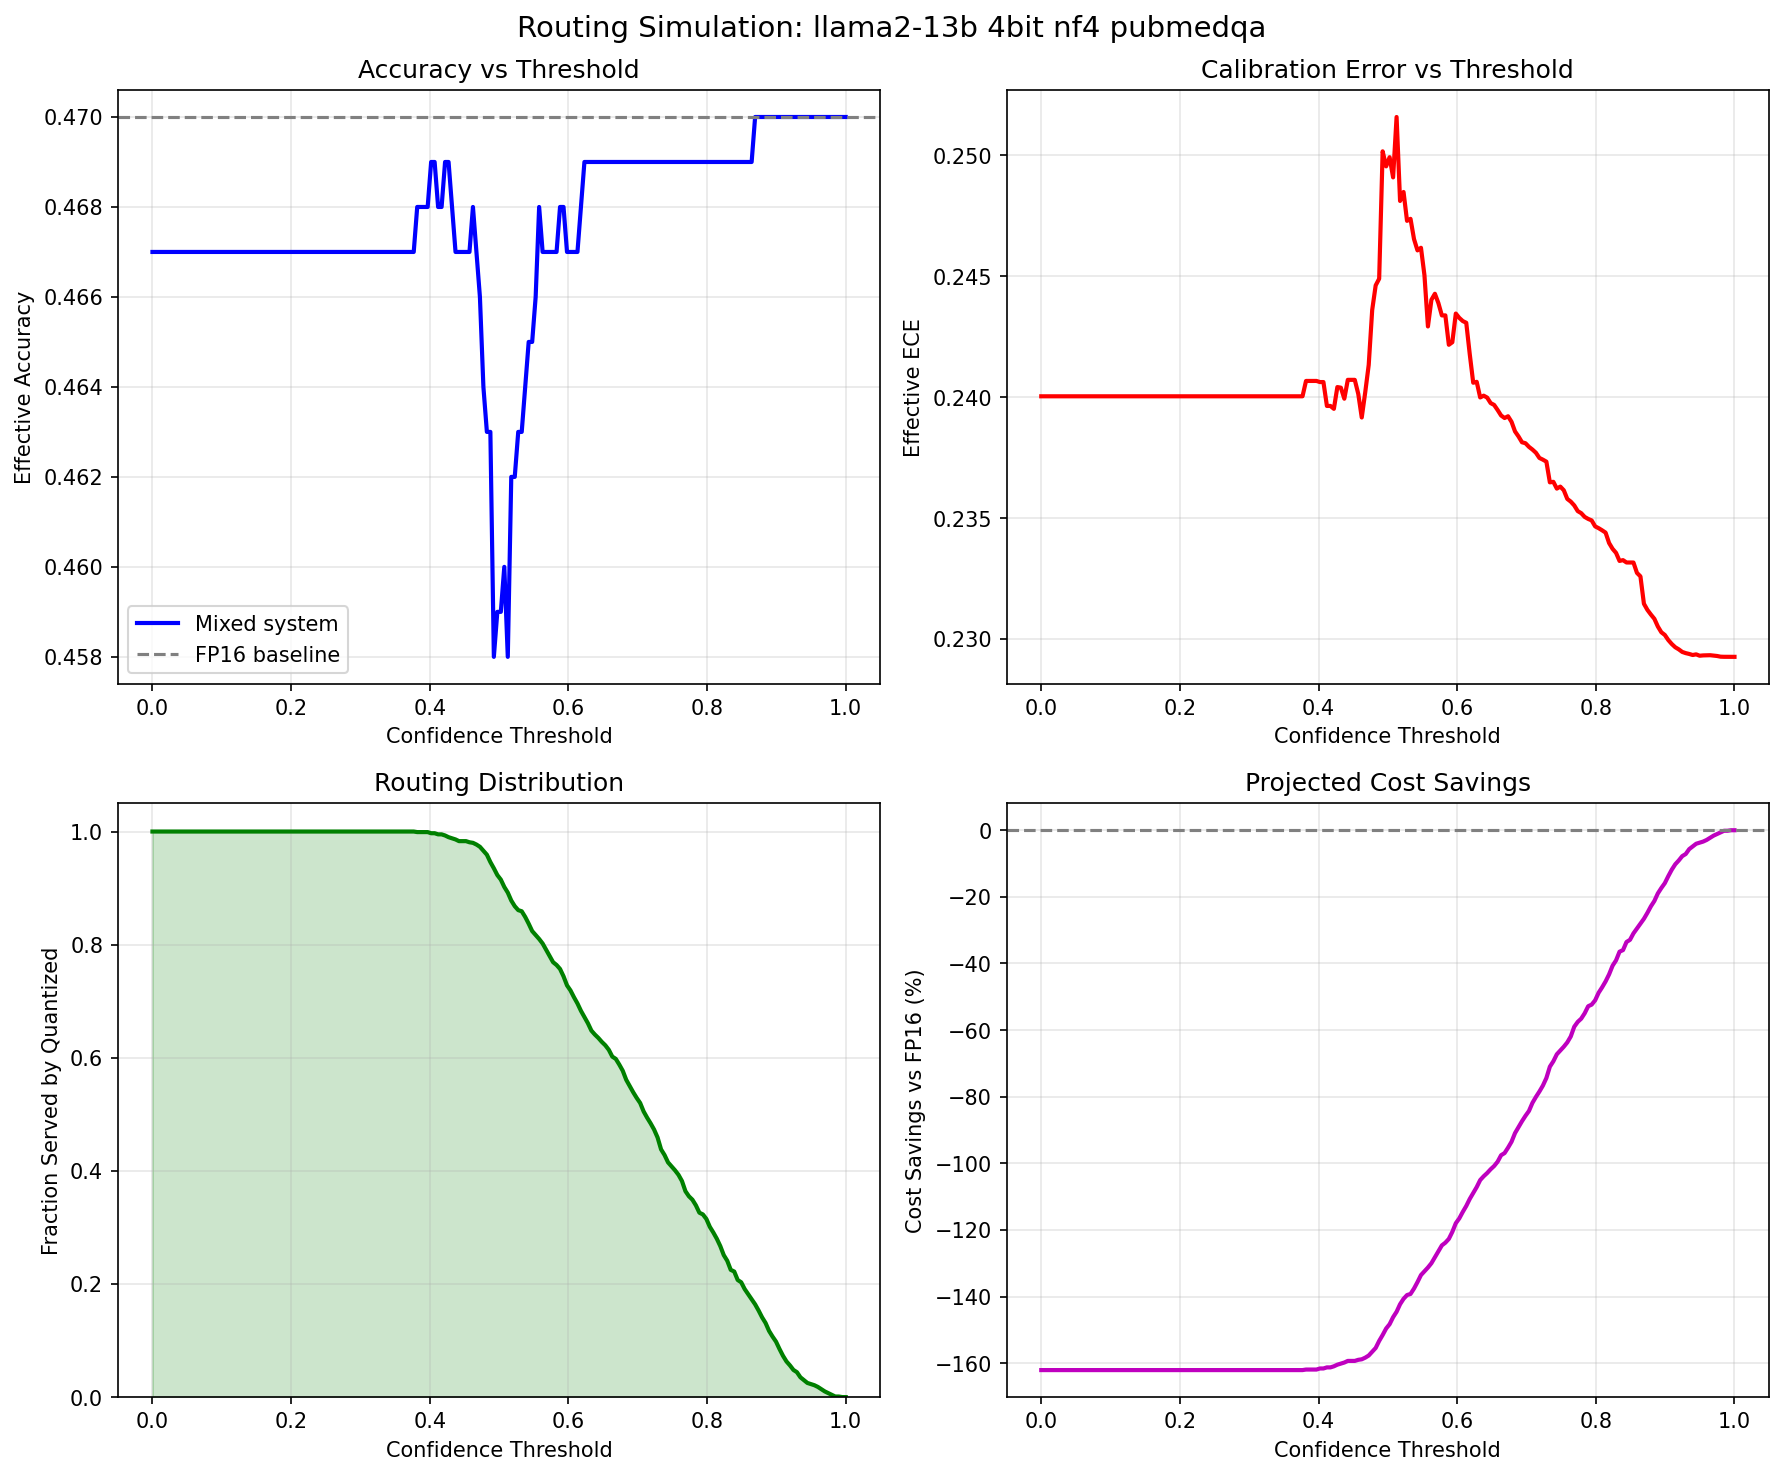

Source data for this figure (header and first rows):
threshold, frac_quantized, frac_escalated, effective_accuracy, effective_ece, effective_tps, cost_savings_pct, fp16_accuracy, model, quant_method, precision, dataset
0.0, 1.0, 0.0, 0.467, 0.24, 201.3, -162.1, 0.47, llama2-13b, 4bit, nf4, pubmedqa
0.005025, 1.0, 0.0, 0.467, 0.24, 201.3, -162.1, 0.47, llama2-13b, 4bit, nf4, pubmedqa
0.01005, 1.0, 0.0, 0.467, 0.24, 201.3, -162.1, 0.47, llama2-13b, 4bit, nf4, pubmedqa
0.01508, 1.0, 0.0, 0.467, 0.24, 201.3, -162.1, 0.47, llama2-13b, 4bit, nf4, pubmedqa
0.0201, 1.0, 0.0, 0.467, 0.24, 201.3, -162.1, 0.47, llama2-13b, 4bit, nf4, pubmedqa
0.02513, 1.0, 0.0, 0.467, 0.24, 201.3, -162.1, 0.47, llama2-13b, 4bit, nf4, pubmedqa
0.03015, 1.0, 0.0, 0.467, 0.24, 201.3, -162.1, 0.47, llama2-13b, 4bit, nf4, pubmedqa
0.03518, 1.0, 0.0, 0.467, 0.24, 201.3, -162.1, 0.47, llama2-13b, 4bit, nf4, pubmedqa
0.0402, 1.0, 0.0, 0.467, 0.24, 201.3, -162.1, 0.47, llama2-13b, 4bit, nf4, pubmedqa
0.04523, 1.0, 0.0, 0.467, 0.24, 201.3, -162.1, 0.47, llama2-13b, 4bit, nf4, pubmedqa
0.05025, 1.0, 0.0, 0.467, 0.24, 201.3, -162.1, 0.47, llama2-13b, 4bit, nf4, pubmedqa
0.05528, 1.0, 0.0, 0.467, 0.24, 201.3, -162.1, 0.47, llama2-13b, 4bit, nf4, pubmedqa
0.0603, 1.0, 0.0, 0.467, 0.24, 201.3, -162.1, 0.47, llama2-13b, 4bit, nf4, pubmedqa
0.06533, 1.0, 0.0, 0.467, 0.24, 201.3, -162.1, 0.47, llama2-13b, 4bit, nf4, pubmedqa
0.07035, 1.0, 0.0, 0.467, 0.24, 201.3, -162.1, 0.47, llama2-13b, 4bit, nf4, pubmedqa
0.07538, 1.0, 0.0, 0.467, 0.24, 201.3, -162.1, 0.47, llama2-13b, 4bit, nf4, pubmedqa
0.0804, 1.0, 0.0, 0.467, 0.24, 201.3, -162.1, 0.47, llama2-13b, 4bit, nf4, pubmedqa
0.08543, 1.0, 0.0, 0.467, 0.24, 201.3, -162.1, 0.47, llama2-13b, 4bit, nf4, pubmedqa
0.09045, 1.0, 0.0, 0.467, 0.24, 201.3, -162.1, 0.47, llama2-13b, 4bit, nf4, pubmedqa
0.09548, 1.0, 0.0, 0.467, 0.24, 201.3, -162.1, 0.47, llama2-13b, 4bit, nf4, pubmedqa
0.1005, 1.0, 0.0, 0.467, 0.24, 201.3, -162.1, 0.47, llama2-13b, 4bit, nf4, pubmedqa
0.1055, 1.0, 0.0, 0.467, 0.24, 201.3, -162.1, 0.47, llama2-13b, 4bit, nf4, pubmedqa
0.1106, 1.0, 0.0, 0.467, 0.24, 201.3, -162.1, 0.47, llama2-13b, 4bit, nf4, pubmedqa
0.1156, 1.0, 0.0, 0.467, 0.24, 201.3, -162.1, 0.47, llama2-13b, 4bit, nf4, pubmedqa
0.1206, 1.0, 0.0, 0.467, 0.24, 201.3, -162.1, 0.47, llama2-13b, 4bit, nf4, pubmedqa
0.1256, 1.0, 0.0, 0.467, 0.24, 201.3, -162.1, 0.47, llama2-13b, 4bit, nf4, pubmedqa
0.1307, 1.0, 0.0, 0.467, 0.24, 201.3, -162.1, 0.47, llama2-13b, 4bit, nf4, pubmedqa
0.1357, 1.0, 0.0, 0.467, 0.24, 201.3, -162.1, 0.47, llama2-13b, 4bit, nf4, pubmedqa
0.1407, 1.0, 0.0, 0.467, 0.24, 201.3, -162.1, 0.47, llama2-13b, 4bit, nf4, pubmedqa
0.1457, 1.0, 0.0, 0.467, 0.24, 201.3, -162.1, 0.47, llama2-13b, 4bit, nf4, pubmedqa
0.1508, 1.0, 0.0, 0.467, 0.24, 201.3, -162.1, 0.47, llama2-13b, 4bit, nf4, pubmedqa
0.1558, 1.0, 0.0, 0.467, 0.24, 201.3, -162.1, 0.47, llama2-13b, 4bit, nf4, pubmedqa
0.1608, 1.0, 0.0, 0.467, 0.24, 201.3, -162.1, 0.47, llama2-13b, 4bit, nf4, pubmedqa
0.1658, 1.0, 0.0, 0.467, 0.24, 201.3, -162.1, 0.47, llama2-13b, 4bit, nf4, pubmedqa
0.1709, 1.0, 0.0, 0.467, 0.24, 201.3, -162.1, 0.47, llama2-13b, 4bit, nf4, pubmedqa
0.1759, 1.0, 0.0, 0.467, 0.24, 201.3, -162.1, 0.47, llama2-13b, 4bit, nf4, pubmedqa
0.1809, 1.0, 0.0, 0.467, 0.24, 201.3, -162.1, 0.47, llama2-13b, 4bit, nf4, pubmedqa
0.1859, 1.0, 0.0, 0.467, 0.24, 201.3, -162.1, 0.47, llama2-13b, 4bit, nf4, pubmedqa
0.191, 1.0, 0.0, 0.467, 0.24, 201.3, -162.1, 0.47, llama2-13b, 4bit, nf4, pubmedqa
0.196, 1.0, 0.0, 0.467, 0.24, 201.3, -162.1, 0.47, llama2-13b, 4bit, nf4, pubmedqa
0.201, 1.0, 0.0, 0.467, 0.24, 201.3, -162.1, 0.47, llama2-13b, 4bit, nf4, pubmedqa
0.206, 1.0, 0.0, 0.467, 0.24, 201.3, -162.1, 0.47, llama2-13b, 4bit, nf4, pubmedqa
0.2111, 1.0, 0.0, 0.467, 0.24, 201.3, -162.1, 0.47, llama2-13b, 4bit, nf4, pubmedqa
0.2161, 1.0, 0.0, 0.467, 0.24, 201.3, -162.1, 0.47, llama2-13b, 4bit, nf4, pubmedqa
0.2211, 1.0, 0.0, 0.467, 0.24, 201.3, -162.1, 0.47, llama2-13b, 4bit, nf4, pubmedqa
0.2261, 1.0, 0.0, 0.467, 0.24, 201.3, -162.1, 0.47, llama2-13b, 4bit, nf4, pubmedqa
0.2312, 1.0, 0.0, 0.467, 0.24, 201.3, -162.1, 0.47, llama2-13b, 4bit, nf4, pubmedqa
0.2362, 1.0, 0.0, 0.467, 0.24, 201.3, -162.1, 0.47, llama2-13b, 4bit, nf4, pubmedqa
0.2412, 1.0, 0.0, 0.467, 0.24, 201.3, -162.1, 0.47, llama2-13b, 4bit, nf4, pubmedqa
0.2462, 1.0, 0.0, 0.467, 0.24, 201.3, -162.1, 0.47, llama2-13b, 4bit, nf4, pubmedqa
0.2513, 1.0, 0.0, 0.467, 0.24, 201.3, -162.1, 0.47, llama2-13b, 4bit, nf4, pubmedqa
0.2563, 1.0, 0.0, 0.467, 0.24, 201.3, -162.1, 0.47, llama2-13b, 4bit, nf4, pubmedqa
0.2613, 1.0, 0.0, 0.467, 0.24, 201.3, -162.1, 0.47, llama2-13b, 4bit, nf4, pubmedqa
0.2663, 1.0, 0.0, 0.467, 0.24, 201.3, -162.1, 0.47, llama2-13b, 4bit, nf4, pubmedqa
0.2714, 1.0, 0.0, 0.467, 0.24, 201.3, -162.1, 0.47, llama2-13b, 4bit, nf4, pubmedqa
0.2764, 1.0, 0.0, 0.467, 0.24, 201.3, -162.1, 0.47, llama2-13b, 4bit, nf4, pubmedqa
0.2814, 1.0, 0.0, 0.467, 0.24, 201.3, -162.1, 0.47, llama2-13b, 4bit, nf4, pubmedqa
0.2864, 1.0, 0.0, 0.467, 0.24, 201.3, -162.1, 0.47, llama2-13b, 4bit, nf4, pubmedqa
0.2915, 1.0, 0.0, 0.467, 0.24, 201.3, -162.1, 0.47, llama2-13b, 4bit, nf4, pubmedqa
0.2965, 1.0, 0.0, 0.467, 0.24, 201.3, -162.1, 0.47, llama2-13b, 4bit, nf4, pubmedqa
... 140 more rows
